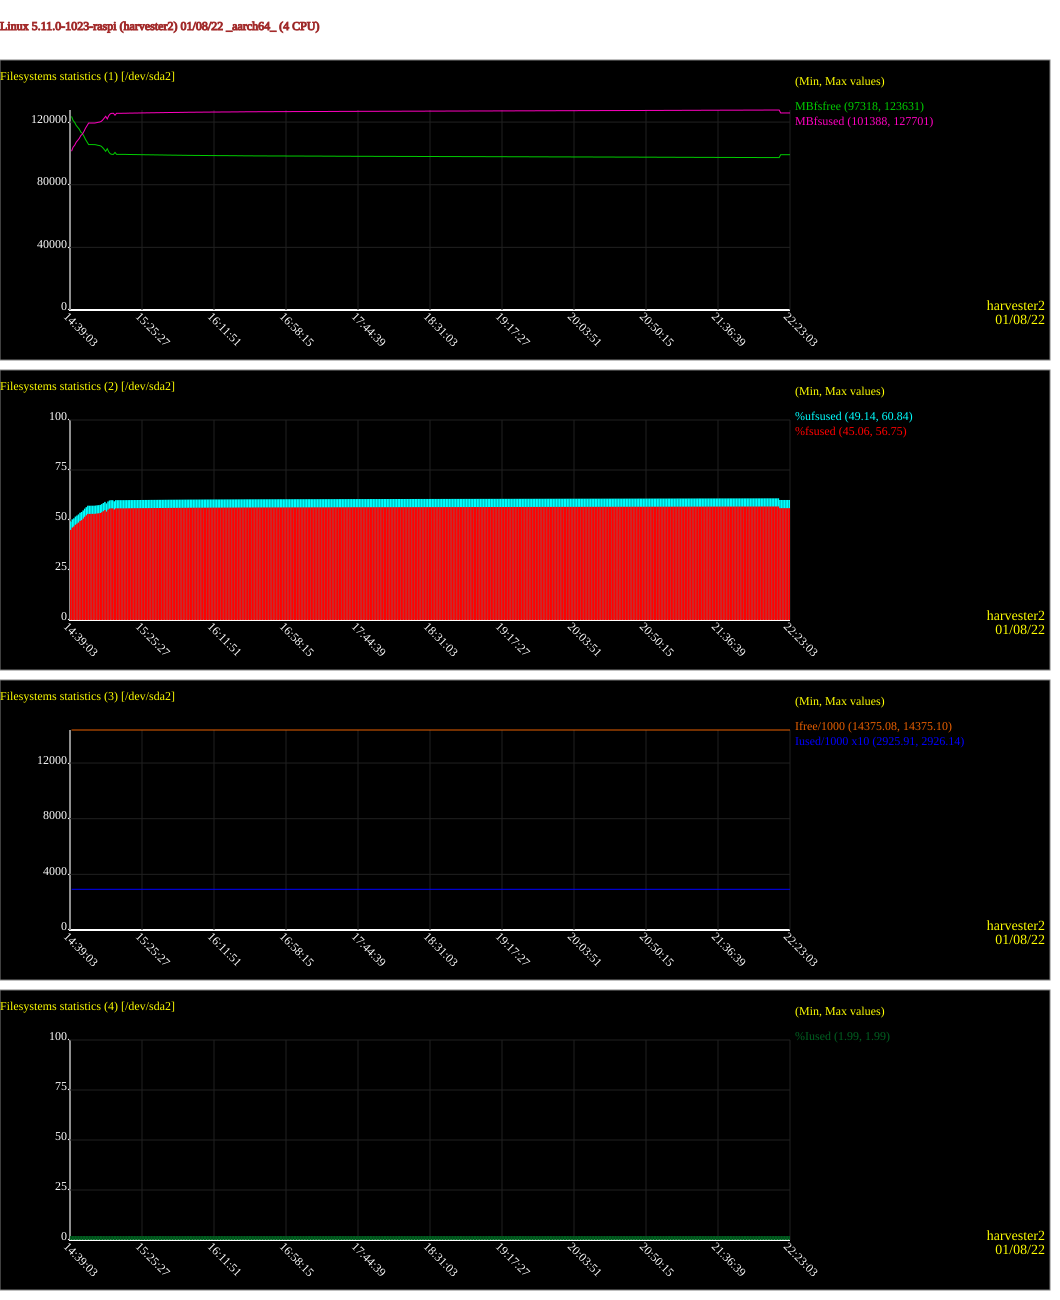

Data behind this chart, as committed beside it:
# hostname; interval; timestamp; FILESYSTEM; MBfsfree; MBfsused; %fsused; %ufsused; Ifree; Iused; %Iused
harvester2; 60; 2022-01-08 14:40:03; /dev/sda2; 123631; 101388; 45.06; 49.14; 14375089; 292607; 1.99
harvester2; 60; 2022-01-08 14:41:03; /dev/sda2; 120998; 104021; 46.23; 50.31; 14375089; 292607; 1.99
harvester2; 60; 2022-01-08 14:42:03; /dev/sda2; 119813; 105205; 46.75; 50.84; 14375089; 292607; 1.99
harvester2; 60; 2022-01-08 14:43:03; /dev/sda2; 117858; 107161; 47.62; 51.71; 14375089; 292607; 1.99
harvester2; 60; 2022-01-08 14:44:03; /dev/sda2; 116652; 108367; 48.16; 52.24; 14375089; 292607; 1.99
harvester2; 60; 2022-01-08 14:45:03; /dev/sda2; 115403; 109616; 48.71; 52.80; 14375089; 292607; 1.99
harvester2; 60; 2022-01-08 14:46:03; /dev/sda2; 113579; 111440; 49.52; 53.61; 14375089; 292607; 1.99
harvester2; 60; 2022-01-08 14:47:03; /dev/sda2; 112686; 112333; 49.92; 54.01; 14375086; 292610; 1.99
harvester2; 60; 2022-01-08 14:48:03; /dev/sda2; 110959; 114060; 50.69; 54.77; 14375086; 292610; 1.99
harvester2; 60; 2022-01-08 14:49:03; /dev/sda2; 108899; 116120; 51.60; 55.69; 14375089; 292607; 1.99
harvester2; 60; 2022-01-08 14:50:03; /dev/sda2; 107283; 117736; 52.32; 56.41; 14375089; 292607; 1.99
harvester2; 60; 2022-01-08 14:51:03; /dev/sda2; 105640; 119379; 53.05; 57.14; 14375093; 292603; 1.99
harvester2; 60; 2022-01-08 14:52:03; /dev/sda2; 105636; 119383; 53.05; 57.14; 14375082; 292614; 1.99
harvester2; 60; 2022-01-08 14:53:03; /dev/sda2; 105632; 119387; 53.06; 57.14; 14375082; 292614; 1.99
harvester2; 60; 2022-01-08 14:54:03; /dev/sda2; 105612; 119407; 53.07; 57.15; 14375082; 292614; 1.99
harvester2; 60; 2022-01-08 14:55:03; /dev/sda2; 105609; 119410; 53.07; 57.15; 14375082; 292614; 1.99
harvester2; 60; 2022-01-08 14:56:03; /dev/sda2; 105432; 119587; 53.15; 57.23; 14375082; 292614; 1.99
harvester2; 60; 2022-01-08 14:57:03; /dev/sda2; 105168; 119851; 53.26; 57.35; 14375100; 292596; 1.99
harvester2; 60; 2022-01-08 14:58:03; /dev/sda2; 105004; 120015; 53.34; 57.42; 14375102; 292594; 1.99
harvester2; 60; 2022-01-08 14:59:03; /dev/sda2; 104664; 120355; 53.49; 57.57; 14375100; 292596; 1.99
harvester2; 60; 2022-01-08 15:00:03; /dev/sda2; 103783; 121236; 53.88; 57.96; 14375101; 292595; 1.99
harvester2; 60; 2022-01-08 15:01:03; /dev/sda2; 102576; 122443; 54.41; 58.50; 14375100; 292596; 1.99
harvester2; 60; 2022-01-08 15:02:03; /dev/sda2; 101327; 123692; 54.97; 59.06; 14375100; 292596; 1.99
harvester2; 60; 2022-01-08 15:03:03; /dev/sda2; 103005; 122014; 54.22; 58.31; 14375102; 292594; 1.99
harvester2; 60; 2022-01-08 15:04:03; /dev/sda2; 100877; 124142; 55.17; 59.26; 14375101; 292595; 1.99
harvester2; 60; 2022-01-08 15:05:03; /dev/sda2; 99715; 125304; 55.69; 59.77; 14375101; 292595; 1.99
harvester2; 60; 2022-01-08 15:06:03; /dev/sda2; 99394; 125625; 55.83; 59.91; 14375100; 292596; 1.99
harvester2; 60; 2022-01-08 15:07:03; /dev/sda2; 99394; 125625; 55.83; 59.91; 14375100; 292596; 1.99
harvester2; 60; 2022-01-08 15:08:03; /dev/sda2; 100637; 124382; 55.28; 59.36; 14375102; 292594; 1.99
harvester2; 60; 2022-01-08 15:09:03; /dev/sda2; 99392; 125627; 55.83; 59.92; 14375100; 292596; 1.99
harvester2; 60; 2022-01-08 15:10:03; /dev/sda2; 99392; 125627; 55.83; 59.92; 14375100; 292596; 1.99
harvester2; 60; 2022-01-08 15:11:03; /dev/sda2; 99392; 125627; 55.83; 59.92; 14375100; 292596; 1.99
harvester2; 60; 2022-01-08 15:12:03; /dev/sda2; 99392; 125627; 55.83; 59.92; 14375100; 292596; 1.99
harvester2; 60; 2022-01-08 15:13:03; /dev/sda2; 99392; 125627; 55.83; 59.92; 14375100; 292596; 1.99
harvester2; 60; 2022-01-08 15:14:03; /dev/sda2; 99392; 125627; 55.83; 59.92; 14375100; 292596; 1.99
harvester2; 60; 2022-01-08 15:15:03; /dev/sda2; 99364; 125655; 55.84; 59.93; 14375100; 292596; 1.99
harvester2; 60; 2022-01-08 15:16:03; /dev/sda2; 99333; 125686; 55.86; 59.94; 14375100; 292596; 1.99
harvester2; 60; 2022-01-08 15:17:03; /dev/sda2; 99306; 125713; 55.87; 59.95; 14375100; 292596; 1.99
harvester2; 60; 2022-01-08 15:18:03; /dev/sda2; 99290; 125729; 55.87; 59.96; 14375100; 292596; 1.99
harvester2; 60; 2022-01-08 15:19:03; /dev/sda2; 99277; 125742; 55.88; 59.97; 14375100; 292596; 1.99
harvester2; 60; 2022-01-08 15:20:03; /dev/sda2; 99264; 125755; 55.89; 59.97; 14375100; 292596; 1.99
harvester2; 60; 2022-01-08 15:21:03; /dev/sda2; 99252; 125767; 55.89; 59.98; 14375100; 292596; 1.99
harvester2; 60; 2022-01-08 15:22:03; /dev/sda2; 99241; 125778; 55.90; 59.98; 14375100; 292596; 1.99
harvester2; 60; 2022-01-08 15:23:03; /dev/sda2; 99218; 125801; 55.91; 59.99; 14375100; 292596; 1.99
harvester2; 60; 2022-01-08 15:24:03; /dev/sda2; 99201; 125818; 55.91; 60.00; 14375100; 292596; 1.99
harvester2; 60; 2022-01-08 15:25:03; /dev/sda2; 99179; 125840; 55.92; 60.01; 14375100; 292596; 1.99
harvester2; 60; 2022-01-08 15:26:03; /dev/sda2; 99162; 125857; 55.93; 60.02; 14375100; 292596; 1.99
harvester2; 60; 2022-01-08 15:27:03; /dev/sda2; 99150; 125869; 55.94; 60.02; 14375100; 292596; 1.99
harvester2; 60; 2022-01-08 15:28:03; /dev/sda2; 99135; 125884; 55.94; 60.03; 14375100; 292596; 1.99
harvester2; 60; 2022-01-08 15:29:03; /dev/sda2; 99123; 125895; 55.95; 60.03; 14375100; 292596; 1.99
harvester2; 60; 2022-01-08 15:30:03; /dev/sda2; 99113; 125906; 55.95; 60.04; 14375100; 292596; 1.99
harvester2; 60; 2022-01-08 15:31:03; /dev/sda2; 99086; 125933; 55.97; 60.05; 14375100; 292596; 1.99
harvester2; 60; 2022-01-08 15:32:03; /dev/sda2; 99075; 125944; 55.97; 60.06; 14375100; 292596; 1.99
harvester2; 60; 2022-01-08 15:33:03; /dev/sda2; 99067; 125952; 55.97; 60.06; 14375100; 292596; 1.99
harvester2; 60; 2022-01-08 15:34:03; /dev/sda2; 99052; 125967; 55.98; 60.07; 14375100; 292596; 1.99
harvester2; 60; 2022-01-08 15:35:03; /dev/sda2; 99038; 125981; 55.99; 60.07; 14375100; 292596; 1.99
harvester2; 60; 2022-01-08 15:36:03; /dev/sda2; 99020; 125999; 55.99; 60.08; 14375100; 292596; 1.99
harvester2; 60; 2022-01-08 15:37:03; /dev/sda2; 99006; 126013; 56.00; 60.09; 14375100; 292596; 1.99
harvester2; 60; 2022-01-08 15:38:03; /dev/sda2; 98994; 126025; 56.01; 60.09; 14375100; 292596; 1.99
harvester2; 60; 2022-01-08 15:39:03; /dev/sda2; 98978; 126041; 56.01; 60.10; 14375100; 292596; 1.99
... 404 more rows
